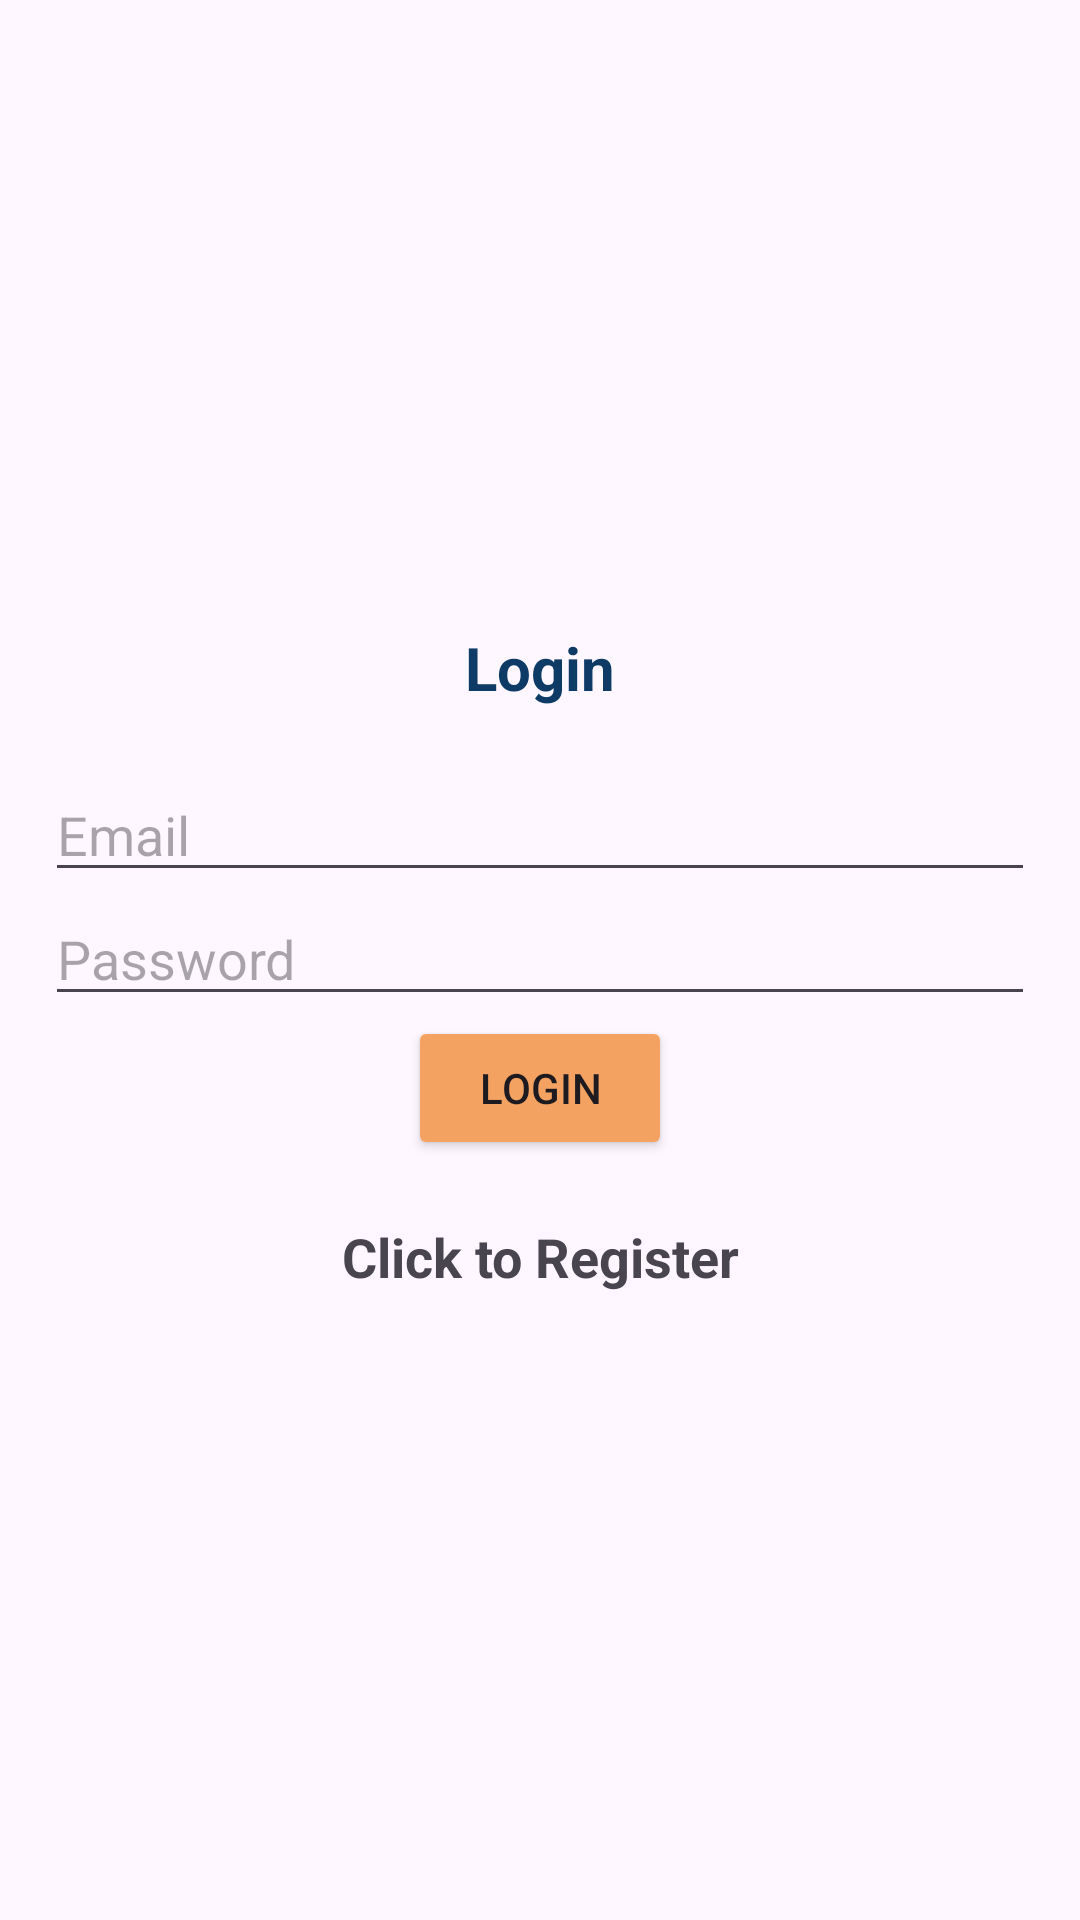

This screen was rendered from an Android layout file. Write that file and the resources it references.
<!-- AndroidManifest.xml: application theme Theme.Material3.Light -->
<!-- res/layout/activity_login.xml -->
<?xml version="1.0" encoding="utf-8"?>
<LinearLayout xmlns:android="http://schemas.android.com/apk/res/android"
    xmlns:app="http://schemas.android.com/apk/res-auto"
    xmlns:tools="http://schemas.android.com/tools"
    android:orientation="vertical"
    android:gravity="center"
    android:id="@+id/main"
    android:layout_width="match_parent"
    android:layout_height="match_parent"
    android:padding="15dp"
    tools:context=".Login">
    
    <TextView
        android:text="@string/login"
        android:textSize="20sp"
        android:textStyle="bold"
        android:gravity="center"
        android:layout_marginBottom="20dp"
        android:layout_width="match_parent"
        android:layout_height="wrap_content"
        android:textColor="@color/navy_blue"/>
    
    <com.google.android.material.textfield.TextInputLayout
        android:layout_width="match_parent"
        android:layout_height="wrap_content"/>

    <com.google.android.material.textfield.TextInputEditText
        android:id="@+id/email"
        android:hint="@string/email"
        android:layout_width="match_parent"
        android:layout_height="wrap_content"/>

    <com.google.android.material.textfield.TextInputLayout
        android:layout_width="match_parent"
        android:layout_height="wrap_content"/>

    <com.google.android.material.textfield.TextInputEditText
        android:id="@+id/password"
        android:hint="@string/password"
        android:layout_width="match_parent"
        android:layout_height="wrap_content"/>

    <ProgressBar
        android:id="@+id/progressBar"
        android:visibility="gone"
        android:layout_width="wrap_content"
        android:layout_height="wrap_content"/>

    <Button
        android:id="@+id/button_login"
        android:layout_width="wrap_content"
        android:layout_height="wrap_content"
        android:text="@string/login"
        android:backgroundTint="@color/bright_orange"
        />

        <TextView
            android:id="@+id/registerNow"
            android:layout_marginTop="20dp"
            android:text="@string/click_to_register"
            android:gravity="center"
            android:layout_width="match_parent"
            android:layout_height="wrap_content"
            android:textSize="18dp"
            android:textStyle="bold"/>


</LinearLayout>
<!-- resources referenced by this layout -->
<resources>
  <color name="bright_orange">#F4A261</color>
  <color name="navy_blue">#0D3B66</color>
  <string name="click_to_register">Click to Register</string>
  <string name="email">Email</string>
  <string name="login">Login</string>
  <string name="password">Password</string>
</resources>
